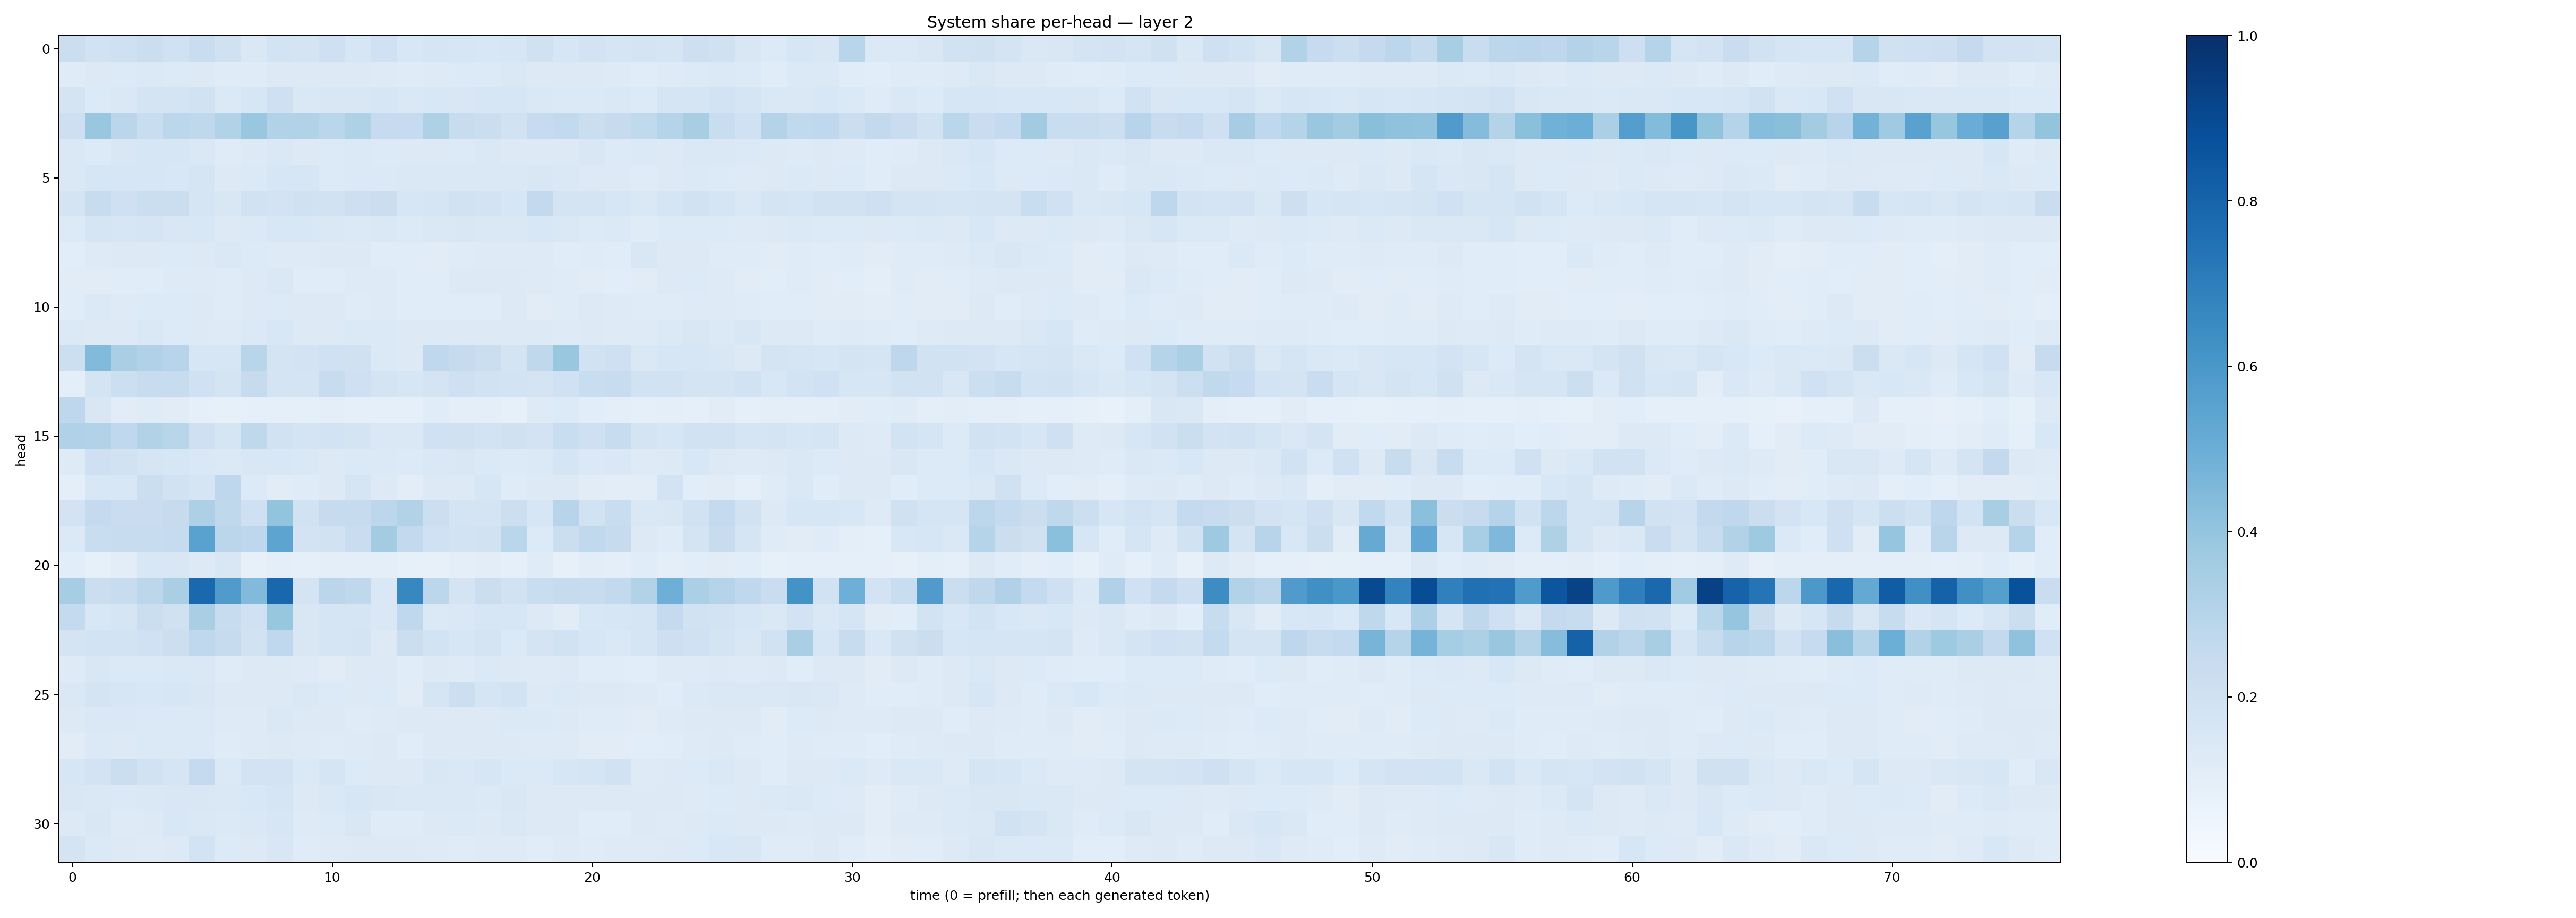

Data behind this chart, as committed beside it:
0.22554529, 0.1922333, 0.20361315, 0.2206902, 0.20026767, 0.23123874, 0.19708586, 0.14293806, 0.18371364, 0.17638457, 0.20584877, 0.1576456, 0.20131168, 0.15430051, 0.17037031, 0.16166283, 0.15492436, 0.16247989, 0.19727719, 0.15709946, 0.18219505, 0.1717773, 0.177042, 0.17104311
0.1208, 0.1314, 0.1348, 0.1392, 0.1342, 0.1305, 0.1207, 0.1181, 0.127, 0.1314, 0.1315, 0.1268, 0.1226, 0.1193, 0.1238, 0.1338, 0.1355, 0.1428, 0.1296, 0.1292, 0.1282, 0.1242, 0.1169, 0.122
0.1784, 0.1354, 0.1475, 0.1773, 0.1764, 0.1893, 0.1373, 0.1572, 0.2066, 0.1462, 0.1506, 0.1518, 0.1601, 0.1458, 0.1538, 0.1493, 0.1603, 0.1572, 0.1435, 0.1378, 0.1384, 0.1437, 0.1359, 0.1646
0.2141, 0.3897, 0.2814, 0.2332, 0.2785, 0.2731, 0.3112, 0.3879, 0.3136, 0.3091, 0.2884, 0.3205, 0.2497, 0.2493, 0.3242, 0.2349, 0.2214, 0.1922, 0.2487, 0.2595, 0.221, 0.2434, 0.2618, 0.2985
0.1421, 0.1345, 0.1508, 0.1606, 0.1578, 0.144, 0.119, 0.1291, 0.1416, 0.1321, 0.1362, 0.1369, 0.1367, 0.1264, 0.1252, 0.1358, 0.1431, 0.1305, 0.1287, 0.1266, 0.1502, 0.1361, 0.1371, 0.1281
0.1444, 0.1636, 0.1636, 0.1617, 0.1539, 0.1643, 0.1294, 0.1397, 0.1622, 0.1575, 0.1354, 0.1383, 0.137, 0.1445, 0.1456, 0.1414, 0.1448, 0.1411, 0.1521, 0.1471, 0.1328, 0.1289, 0.1177, 0.1268
0.1731, 0.2352, 0.2081, 0.2243, 0.2238, 0.1657, 0.1523, 0.1881, 0.1826, 0.1956, 0.1932, 0.2147, 0.2263, 0.1611, 0.167, 0.1919, 0.1811, 0.1629, 0.2609, 0.1793, 0.1751, 0.1568, 0.1474, 0.1679
0.1339, 0.1657, 0.1563, 0.1654, 0.1493, 0.1529, 0.1256, 0.1386, 0.1529, 0.1532, 0.1413, 0.1383, 0.1439, 0.1331, 0.1468, 0.1519, 0.1447, 0.1424, 0.1525, 0.1457, 0.1347, 0.1385, 0.1186, 0.1357
0.1075, 0.1238, 0.1286, 0.1269, 0.1361, 0.1309, 0.1418, 0.1335, 0.1236, 0.1233, 0.1302, 0.1259, 0.1152, 0.1156, 0.1105, 0.1187, 0.1212, 0.1214, 0.1218, 0.1163, 0.1189, 0.1148, 0.1506, 0.1256
0.1105, 0.1105, 0.1164, 0.1148, 0.1236, 0.1234, 0.1184, 0.1273, 0.1414, 0.1144, 0.1155, 0.1223, 0.124, 0.1143, 0.1172, 0.1291, 0.1299, 0.1326, 0.1218, 0.1205, 0.1124, 0.1077, 0.1117, 0.1267
0.1163, 0.1373, 0.1229, 0.1357, 0.1337, 0.1279, 0.1196, 0.1261, 0.1355, 0.1268, 0.1296, 0.1181, 0.1218, 0.1147, 0.115, 0.115, 0.1168, 0.1303, 0.112, 0.1195, 0.1271, 0.1222, 0.118, 0.1189
0.1402, 0.1286, 0.1286, 0.1418, 0.1345, 0.1321, 0.1215, 0.1406, 0.1529, 0.1281, 0.1258, 0.1384, 0.1397, 0.1318, 0.1297, 0.1325, 0.1292, 0.1269, 0.1303, 0.1228, 0.1253, 0.1228, 0.1228, 0.1404
0.215, 0.4445, 0.3389, 0.3178, 0.2956, 0.1624, 0.1585, 0.2903, 0.1766, 0.1814, 0.2, 0.1974, 0.1383, 0.1294, 0.2657, 0.245, 0.2254, 0.1761, 0.273, 0.3846, 0.1897, 0.208, 0.142, 0.1635
0.09904, 0.1731, 0.2155, 0.2363, 0.2405, 0.2018, 0.1721, 0.245, 0.1741, 0.1751, 0.2391, 0.2099, 0.1793, 0.1606, 0.1795, 0.2037, 0.1881, 0.1853, 0.175, 0.2, 0.2342, 0.2378, 0.1945, 0.1877
0.2766, 0.1496, 0.1126, 0.1185, 0.1129, 0.09191, 0.08377, 0.08707, 0.09265, 0.09184, 0.1013, 0.08962, 0.09092, 0.08987, 0.1139, 0.09718, 0.09486, 0.08485, 0.1248, 0.1329, 0.1075, 0.09469, 0.09228, 0.09933
0.32, 0.3097, 0.2674, 0.3159, 0.2898, 0.2105, 0.1668, 0.272, 0.188, 0.1723, 0.184, 0.1784, 0.148, 0.1452, 0.2001, 0.1975, 0.1856, 0.1985, 0.183, 0.2315, 0.2034, 0.235, 0.1728, 0.1637
0.1236, 0.2092, 0.1921, 0.1644, 0.1628, 0.1478, 0.1383, 0.1523, 0.1538, 0.1419, 0.1319, 0.1393, 0.1395, 0.1352, 0.1452, 0.1511, 0.1404, 0.1332, 0.1405, 0.1661, 0.1382, 0.1419, 0.1242, 0.1252
0.09943, 0.1544, 0.1539, 0.2213, 0.1928, 0.1705, 0.2741, 0.1335, 0.1102, 0.1179, 0.1314, 0.169, 0.13, 0.1038, 0.126, 0.1292, 0.1581, 0.1205, 0.1254, 0.1325, 0.11, 0.1038, 0.1029, 0.1812
0.1831, 0.2514, 0.2272, 0.2272, 0.2428, 0.3277, 0.2719, 0.21, 0.4005, 0.1927, 0.2437, 0.2436, 0.2791, 0.314, 0.2171, 0.1741, 0.1762, 0.2163, 0.1606, 0.2935, 0.1878, 0.2335, 0.1472, 0.1485
0.1381, 0.2307, 0.2374, 0.2362, 0.2465, 0.5531, 0.2818, 0.2735, 0.5421, 0.1812, 0.1909, 0.227, 0.3557, 0.2583, 0.2009, 0.1854, 0.19, 0.2878, 0.1365, 0.222, 0.2647, 0.2435, 0.1275, 0.1204
0.1056, 0.08439, 0.1049, 0.1535, 0.15, 0.1298, 0.1488, 0.08084, 0.09925, 0.09325, 0.09644, 0.09619, 0.09972, 0.08536, 0.08143, 0.09447, 0.1022, 0.0923, 0.1172, 0.08127, 0.1034, 0.09693, 0.1171, 0.09458
0.3502, 0.2241, 0.2347, 0.2795, 0.3382, 0.7821, 0.5814, 0.4435, 0.786, 0.1742, 0.2826, 0.271, 0.1477, 0.6671, 0.2807, 0.178, 0.2189, 0.1897, 0.2333, 0.2438, 0.2381, 0.2589, 0.3136, 0.4944
0.2568, 0.1536, 0.17, 0.2224, 0.1982, 0.3387, 0.2365, 0.2004, 0.3943, 0.1522, 0.1688, 0.1683, 0.1416, 0.2693, 0.1403, 0.1407, 0.1612, 0.1576, 0.1272, 0.113, 0.1555, 0.1568, 0.1641, 0.2503
0.1746, 0.1866, 0.1842, 0.1997, 0.2176, 0.2678, 0.2443, 0.1951, 0.2677, 0.1488, 0.1665, 0.1794, 0.1294, 0.2195, 0.1848, 0.1619, 0.1743, 0.14, 0.1755, 0.1898, 0.1584, 0.1479, 0.1657, 0.2146
0.1236, 0.1512, 0.1367, 0.1399, 0.1407, 0.1432, 0.1191, 0.1289, 0.1313, 0.1246, 0.113, 0.1307, 0.1298, 0.1144, 0.1303, 0.1225, 0.1388, 0.1255, 0.1228, 0.1327, 0.1152, 0.1155, 0.1061, 0.1215
0.1479, 0.1781, 0.1609, 0.1555, 0.1603, 0.1496, 0.1268, 0.1275, 0.1286, 0.147, 0.1336, 0.1267, 0.1336, 0.1113, 0.1641, 0.2176, 0.1719, 0.1842, 0.1283, 0.1379, 0.1257, 0.1324, 0.1231, 0.1159
0.1274, 0.1461, 0.1406, 0.139, 0.1405, 0.1403, 0.1242, 0.1245, 0.1412, 0.1306, 0.128, 0.1206, 0.1245, 0.1318, 0.1291, 0.1318, 0.1313, 0.1394, 0.1376, 0.1306, 0.1189, 0.1199, 0.1126, 0.1227
0.1133, 0.1368, 0.1282, 0.138, 0.1381, 0.1395, 0.1173, 0.1212, 0.132, 0.1236, 0.1198, 0.1239, 0.1304, 0.1136, 0.1267, 0.1259, 0.1282, 0.1269, 0.1213, 0.1233, 0.1129, 0.1094, 0.1088, 0.1165
0.161, 0.1798, 0.2244, 0.1925, 0.1642, 0.2501, 0.1389, 0.1832, 0.1827, 0.1402, 0.1665, 0.136, 0.1315, 0.1256, 0.1499, 0.147, 0.1612, 0.1393, 0.1387, 0.164, 0.1696, 0.1901, 0.1212, 0.1325
0.1485, 0.1469, 0.1373, 0.1427, 0.1489, 0.1494, 0.1474, 0.1533, 0.1659, 0.1265, 0.1478, 0.1581, 0.1505, 0.1427, 0.1476, 0.141, 0.1368, 0.1517, 0.1273, 0.1297, 0.1278, 0.1273, 0.128, 0.1264
0.1317, 0.1511, 0.1241, 0.1297, 0.1527, 0.146, 0.1404, 0.1455, 0.1619, 0.1225, 0.1337, 0.1491, 0.1174, 0.1194, 0.1276, 0.1404, 0.1277, 0.1469, 0.1279, 0.1299, 0.1145, 0.115, 0.1275, 0.1228
0.1748, 0.1386, 0.1315, 0.1226, 0.1311, 0.1869, 0.1344, 0.1317, 0.1502, 0.12, 0.124, 0.1325, 0.1279, 0.1302, 0.1238, 0.1187, 0.122, 0.122, 0.1171, 0.1216, 0.1203, 0.1235, 0.1215, 0.1316
